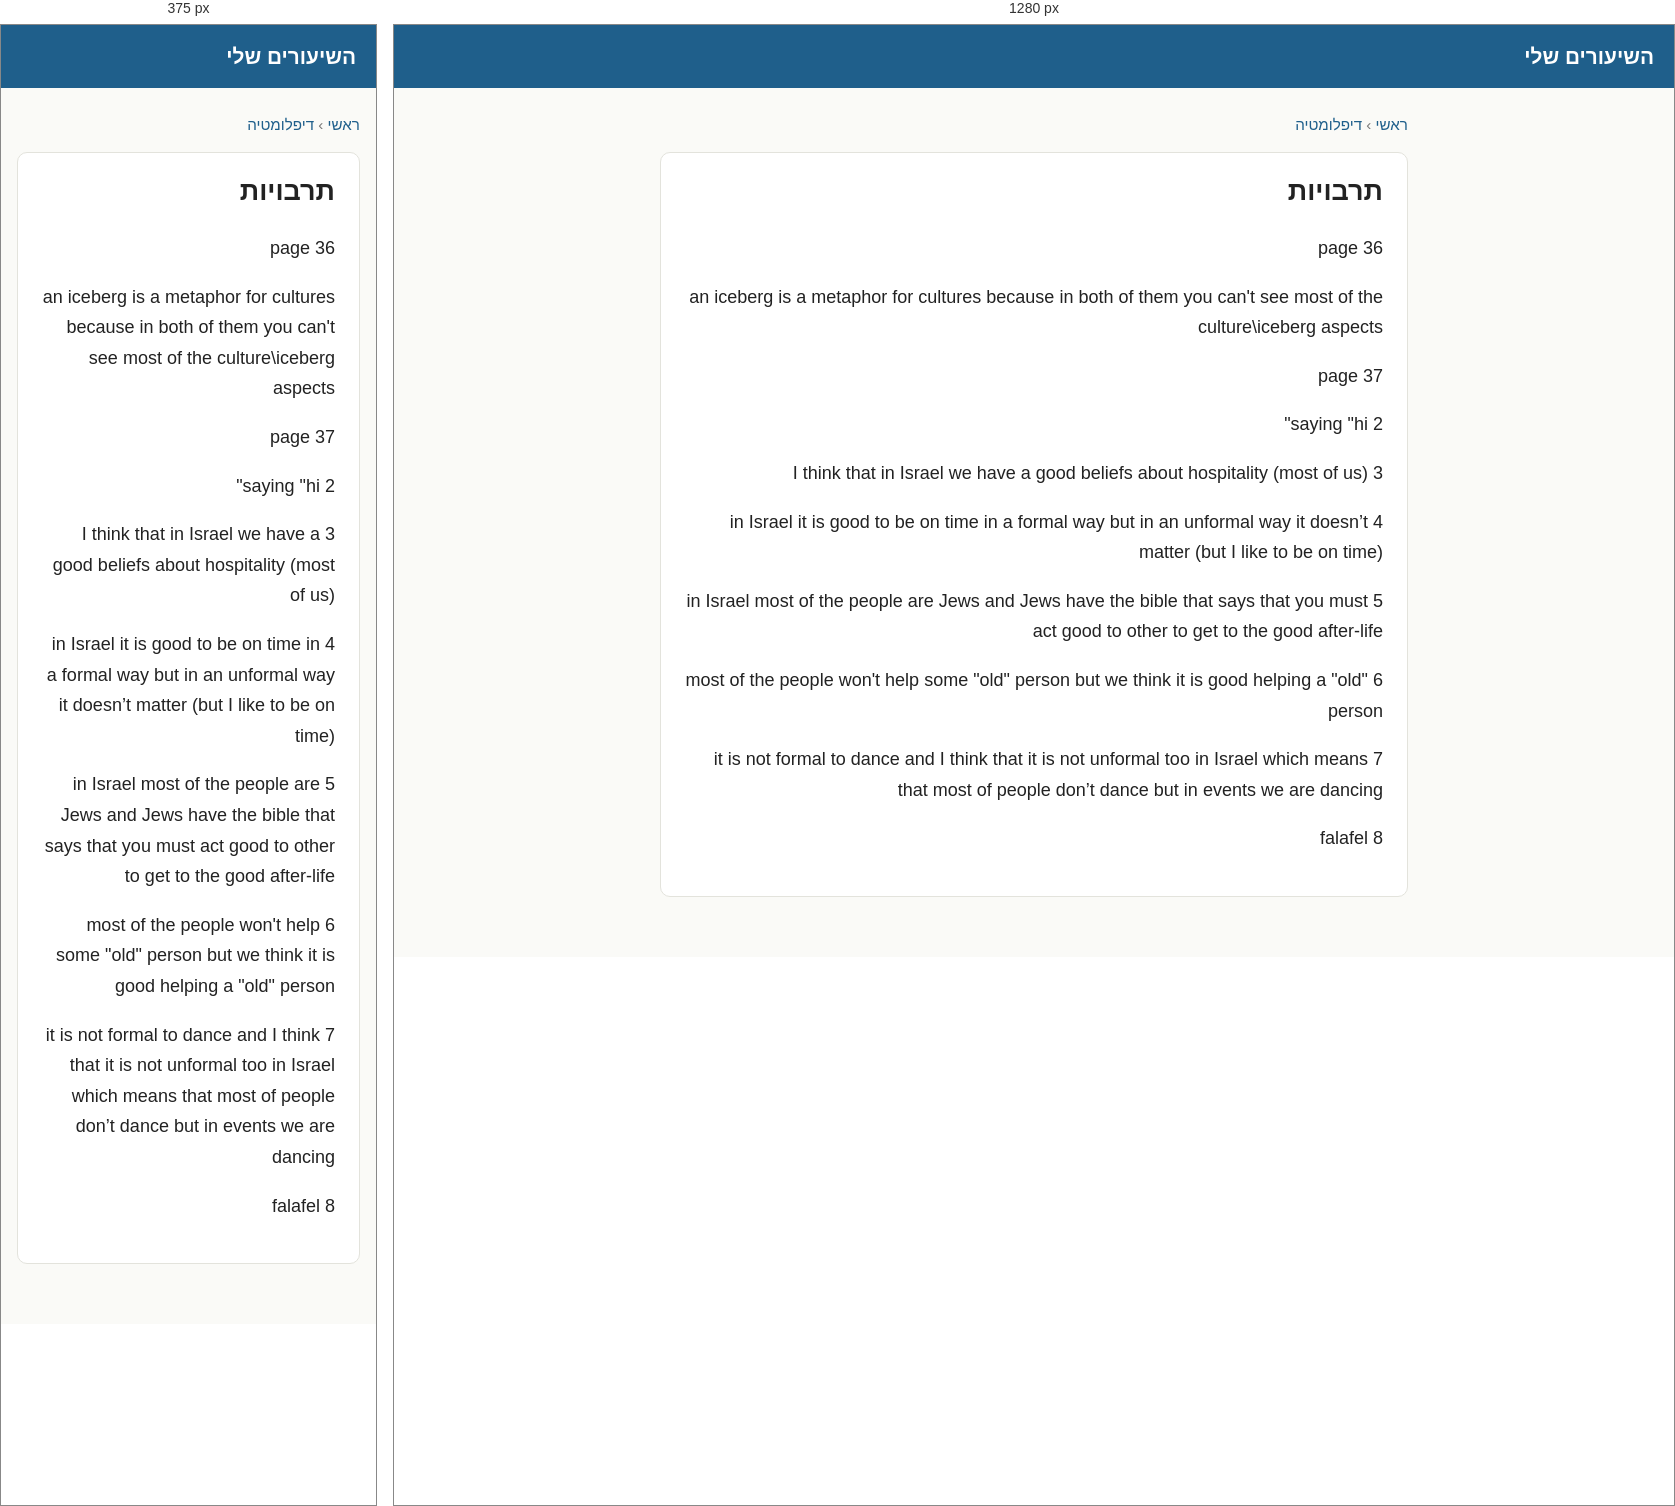
Rendered at 375 px and 1280 px, left to right.

<!-- file: דיפלומטיה-תרבויות.html -->
<!doctype html>
<html lang="he" dir="rtl">
<head>
<meta charset="utf-8">
<meta name="viewport" content="width=device-width, initial-scale=1">
<title>תרבויות</title>
<link rel="stylesheet" href="../style.css">
</head>
<body>
<header><a href="../index.html">השיעורים שלי</a></header>
<main><p class="crumbs"><a href="../index.html">ראשי</a> &rsaquo; <a href="../subjects/דיפלומטיה.html">דיפלומטיה</a></p><article><h1>תרבויות</h1><p>page 36</p><p>an iceberg is a metaphor for cultures because in both of them you can't see most of the culture\iceberg aspects</p><p>page 37</p><p>2 saying &quot;hi&quot;</p><p>3 I think that in Israel we have a good beliefs about hospitality (most of us)</p><p>4 in Israel it is good to be on time in a formal way but in an unformal way it doesn’t matter (but I like to be on time)</p><p>5 in Israel most of the people are Jews and Jews have the bible that says that you must act good to other to get to the good after-life</p><p>6 most of the people won't help some &quot;old&quot; person but we think it is good helping a &quot;old&quot; person</p><p>7 it is not formal to dance and I think that it is not unformal too in Israel which means that most of people don’t dance but in events we are dancing</p><p>8 falafel</p></article></main>
</body>
</html>


/* @media block from style.css */
@media (max-width:520px) { .lessons li { flex-wrap:wrap; } .lessons .title { flex-basis:100%; } }